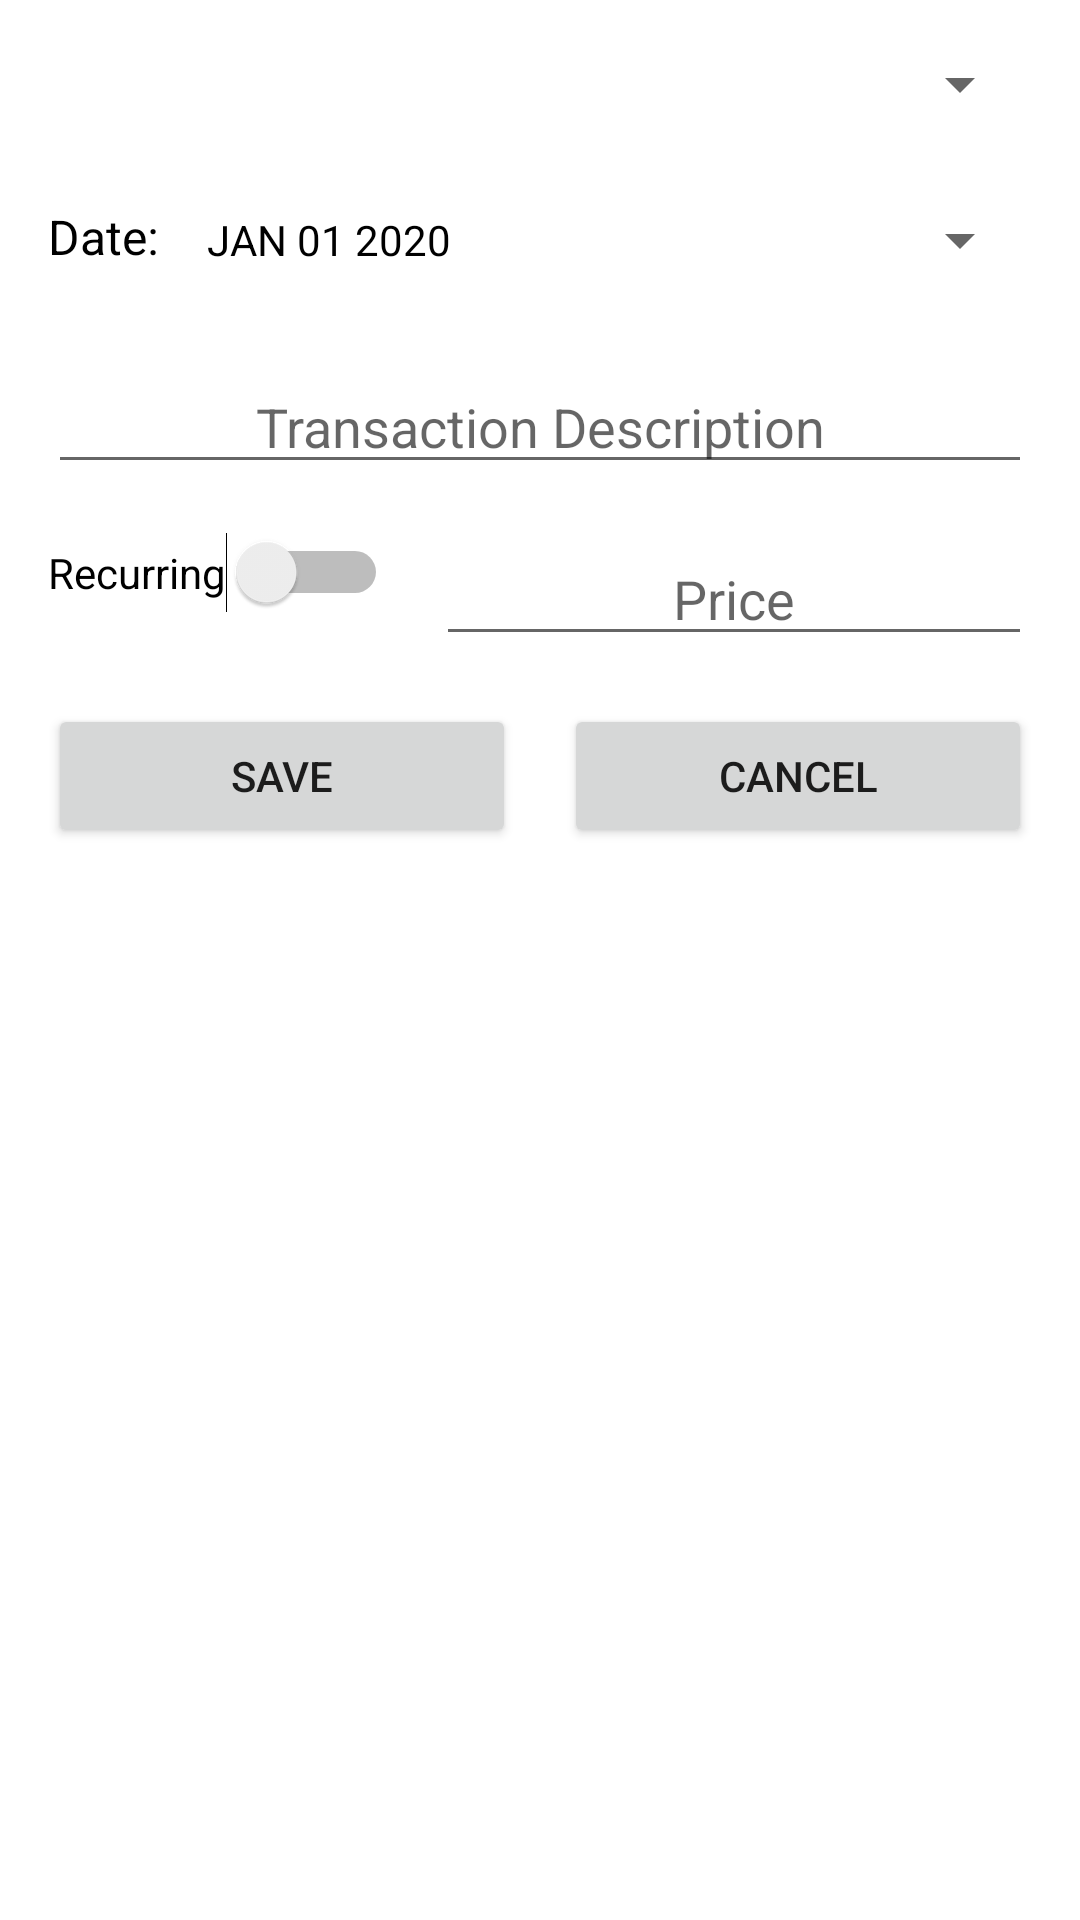

Android layout source for this screen:
<!-- AndroidManifest.xml: application theme Theme.BudgetPal -->
<!-- res/layout/add_transaction.xml -->
<?xml version="1.0" encoding="utf-8"?>

<androidx.constraintlayout.widget.ConstraintLayout xmlns:android="http://schemas.android.com/apk/res/android"
    xmlns:app="http://schemas.android.com/apk/res-auto"
    android:layout_width="match_parent"
    android:layout_height="match_parent"
    android:orientation="vertical">

    <Spinner
        android:id="@+id/AddTransCategory"
        android:layout_width="match_parent"
        android:layout_height="wrap_content"
        android:layout_marginStart="16dp"
        android:layout_marginTop="16dp"
        android:layout_marginEnd="16dp"
        app:layout_constraintEnd_toEndOf="parent"
        app:layout_constraintStart_toStartOf="parent"
        app:layout_constraintTop_toTopOf="parent" />

    <TextView
        android:id="@+id/textView"
        android:layout_width="wrap_content"
        android:layout_height="wrap_content"
        android:layout_marginStart="16dp"
        android:layout_marginTop="28dp"
        android:text="Date:"
        android:textColor="@color/black"
        android:textSize="16sp"
        app:layout_constraintLeft_toLeftOf="parent"
        app:layout_constraintStart_toStartOf="parent"
        app:layout_constraintTop_toBottomOf="@+id/AddTransCategory" />

    <Button
        android:id="@+id/AddTransDate"
        style="?android:spinnerStyle"
        android:layout_width="0dp"
        android:layout_height="wrap_content"
        android:layout_marginStart="16dp"
        android:layout_marginTop="16dp"
        android:layout_marginEnd="16dp"
        android:onClick="openDatePicker"
        android:text="JAN 01 2020"
        android:textColor="@color/black"
        app:layout_constraintEnd_toEndOf="parent"
        app:layout_constraintStart_toEndOf="@+id/textView"
        app:layout_constraintTop_toBottomOf="@+id/AddTransCategory" />

    <EditText
        android:id="@+id/AddTransDescription"
        android:layout_width="0dp"
        android:layout_height="wrap_content"
        android:layout_marginStart="16dp"
        android:layout_marginTop="16dp"
        android:layout_marginEnd="16dp"
        android:hint="Transaction Description"
        android:textAlignment="center"
        app:layout_constraintEnd_toEndOf="parent"
        app:layout_constraintHorizontal_bias="1.0"
        app:layout_constraintStart_toStartOf="parent"
        app:layout_constraintTop_toBottomOf="@+id/AddTransDate" />

    <Switch
        android:id="@+id/AddTransRecurring"
        android:layout_width="wrap_content"
        android:layout_height="wrap_content"
        android:layout_marginStart="16dp"
        android:layout_marginTop="16dp"
        android:text="Recurring"
        app:layout_constraintStart_toStartOf="parent"
        app:layout_constraintTop_toBottomOf="@+id/AddTransDescription" />

    <EditText
        android:id="@+id/AddTransPrice"
        android:layout_width="0dp"
        android:layout_height="wrap_content"
        android:layout_marginStart="16dp"
        android:layout_marginTop="16dp"
        android:layout_marginEnd="16dp"
        android:hint="Price"
        android:textAlignment="center"
        app:layout_constraintEnd_toEndOf="parent"
        app:layout_constraintStart_toEndOf="@+id/AddTransRecurring"
        app:layout_constraintTop_toBottomOf="@+id/AddTransDescription" />

    <Button
        android:id="@+id/btnAddTransCancel"
        android:layout_width="0dp"
        android:layout_height="wrap_content"
        android:layout_marginStart="8dp"
        android:layout_marginTop="16dp"
        android:layout_marginEnd="16dp"
        android:text="Cancel"
        app:layout_constraintEnd_toEndOf="parent"
        app:layout_constraintStart_toEndOf="@+id/btnAddTransSave"
        app:layout_constraintTop_toBottomOf="@+id/AddTransPrice" />

    <Button
        android:id="@+id/btnAddTransSave"
        android:layout_width="0dp"
        android:layout_height="wrap_content"
        android:layout_marginStart="16dp"
        android:layout_marginTop="16dp"
        android:layout_marginEnd="8dp"
        android:text="Save"
        app:layout_constraintEnd_toStartOf="@+id/btnAddTransCancel"
        app:layout_constraintHorizontal_bias="0.0"
        app:layout_constraintStart_toStartOf="parent"
        app:layout_constraintTop_toBottomOf="@+id/AddTransPrice" />


</androidx.constraintlayout.widget.ConstraintLayout>
<!-- resources referenced by this layout -->
<resources>
  <color name="black">#FF000000</color>
  <style name="Theme.BudgetPal" parent="Theme.MaterialComponents.DayNight.DarkActionBar">
          
          <item name="colorPrimary">@color/purple_500</item>
          <item name="colorPrimaryVariant">@color/purple_700</item>
          <item name="colorOnPrimary">@color/white</item>
          
          <item name="colorSecondary">@color/teal_200</item>
          <item name="colorSecondaryVariant">@color/teal_700</item>
          <item name="colorOnSecondary">@color/black</item>
          
          <item name="android:statusBarColor" tools:targetApi="l">?attr/colorPrimaryVariant</item>
          
      </style>
  <color name="purple_500">#FF6200EE</color>
  <color name="purple_700">#FF3700B3</color>
  <color name="white">#FFFFFFFF</color>
  <color name="teal_200">#FF03DAC5</color>
  <color name="teal_700">#FF018786</color>
</resources>
